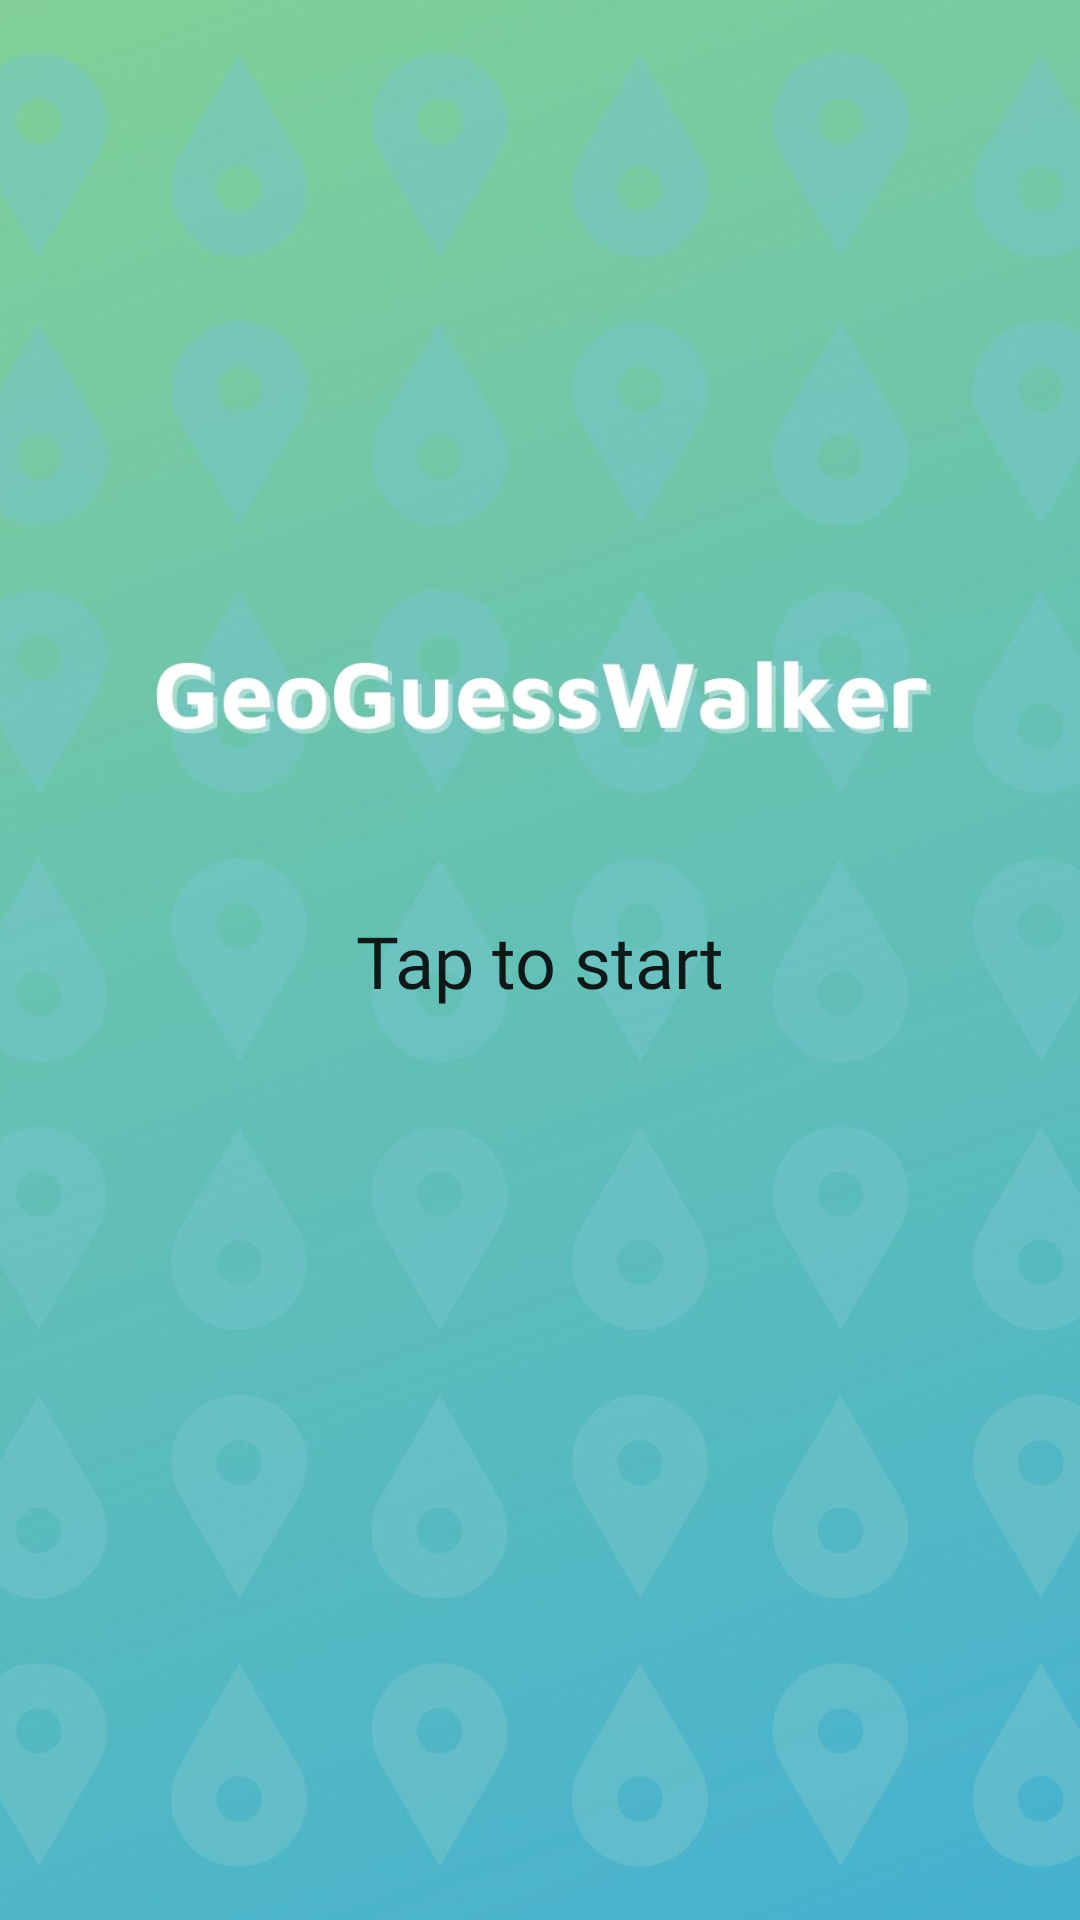

Write the Android layout XML for this screen, with the resource values it uses.
<!-- AndroidManifest.xml: application theme Theme.GeoGuesserWalker -->
<!-- res/layout/activity_home_page.xml -->
<?xml version="1.0" encoding="utf-8"?>
<androidx.constraintlayout.widget.ConstraintLayout xmlns:android="http://schemas.android.com/apk/res/android"
    xmlns:app="http://schemas.android.com/apk/res-auto"
    xmlns:tools="http://schemas.android.com/tools"
    android:layout_width="match_parent"
    android:layout_height="match_parent"
    tools:context=".HomePageActivity">

    <ImageView
        android:id="@+id/background_homepage"
        android:layout_width="wrap_content"
        android:layout_height="wrap_content"
        android:scaleType="centerCrop"
        app:layout_constraintBottom_toBottomOf="parent"
        app:layout_constraintEnd_toEndOf="parent"
        app:layout_constraintStart_toStartOf="parent"
        app:layout_constraintTop_toTopOf="parent"
        app:srcCompat="@drawable/background_home_page" />

    <Button
        android:id='@+id/startButton'
        style="?android:attr/borderlessButtonStyle"
        android:layout_width="0dp"
        android:layout_height="545dp"
        android:fontFamily="@font/maven_pro_medium"
        android:onClick="startGame"
        android:text="Tap to start"
        android:textAppearance="@style/TextAppearance.AppCompat.Large"
        android:textSize="24sp"
        app:backgroundTint="#0059AE6E"
        app:elevation="0dp"
        app:iconPadding="8dp"
        app:iconTint="#FFFFFF"
        app:layout_constraintBottom_toBottomOf="parent"
        app:layout_constraintEnd_toEndOf="parent"
        app:layout_constraintStart_toStartOf="parent"
        app:layout_constraintTop_toTopOf="parent"
        app:strokeColor="#00FFFFFF"></Button>


</androidx.constraintlayout.widget.ConstraintLayout>
<!-- resources referenced by this layout -->
<resources>
  <!-- drawable background_home_page: jpg bitmap (drawable, 70753 bytes) -->
  <style name="Theme.GeoGuesserWalker" parent="Theme.MaterialComponents.DayNight.NoActionBar">
          
          <item name="colorPrimary">@color/lightgreen_GGW</item>
          <item name="colorPrimaryVariant">@color/purple_700</item>
          <item name="colorOnPrimary">@color/white</item>
          
          <item name="colorSecondary">@color/teal_200</item>
          <item name="colorSecondaryVariant">@color/teal_700</item>
          <item name="colorOnSecondary">@color/black</item>
          
          <item name="android:statusBarColor" tools:targetApi="l">?attr/colorPrimaryVariant</item>
          
      </style>
  <color name="lightgreen_GGW">#84D197</color>
  <color name="purple_700">#FF3700B3</color>
  <color name="white">#FFFFFFFF</color>
  <color name="teal_200">#FF03DAC5</color>
  <color name="teal_700">#FF018786</color>
  <color name="black">#FF000000</color>
</resources>
